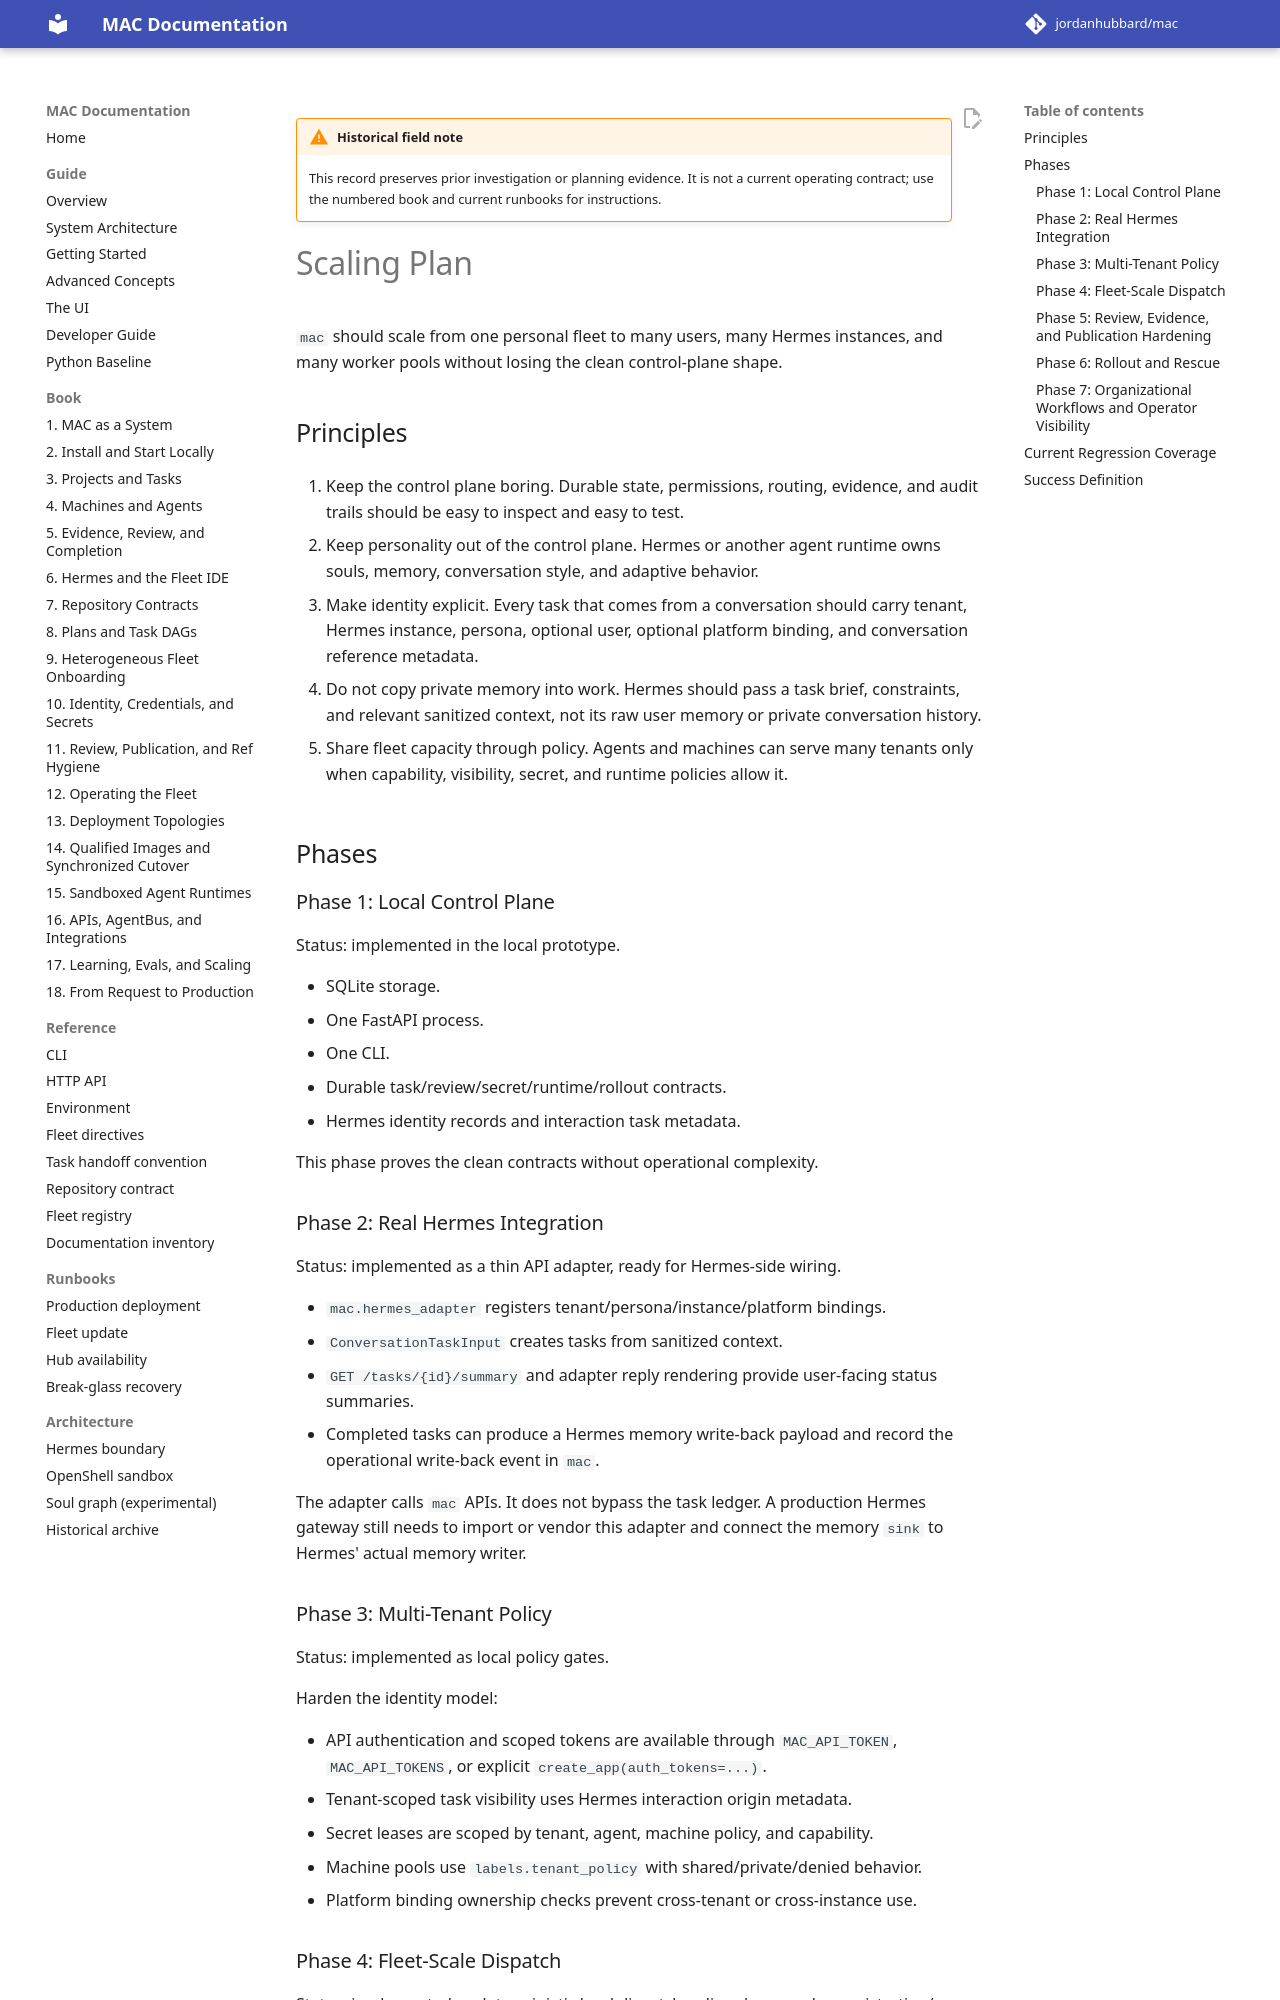

repository: jordanhubbard/mac · page: dev/archive/field-notes/scaling-plan/index.html · generator: mkdocs

!!! warning "Historical field note"
    This record preserves prior investigation or planning evidence. It is not a current operating contract; use the numbered book and current runbooks for instructions.

# Scaling Plan

`mac` should scale from one personal fleet to many users, many Hermes
instances, and many worker pools without losing the clean control-plane shape.

## Principles

1. Keep the control plane boring.
   Durable state, permissions, routing, evidence, and audit trails should be
   easy to inspect and easy to test.

2. Keep personality out of the control plane.
   Hermes or another agent runtime owns souls, memory, conversation style, and
   adaptive behavior.

3. Make identity explicit.
   Every task that comes from a conversation should carry tenant, Hermes
   instance, persona, optional user, optional platform binding, and
   conversation reference metadata.

4. Do not copy private memory into work.
   Hermes should pass a task brief, constraints, and relevant sanitized context,
   not its raw user memory or private conversation history.

5. Share fleet capacity through policy.
   Agents and machines can serve many tenants only when capability,
   visibility, secret, and runtime policies allow it.

## Phases

### Phase 1: Local Control Plane

Status: implemented in the local prototype.

- SQLite storage.
- One FastAPI process.
- One CLI.
- Durable task/review/secret/runtime/rollout contracts.
- Hermes identity records and interaction task metadata.

This phase proves the clean contracts without operational complexity.

### Phase 2: Real Hermes Integration

Status: implemented as a thin API adapter, ready for Hermes-side wiring.

- `mac.hermes_adapter` registers tenant/persona/instance/platform bindings.
- `ConversationTaskInput` creates tasks from sanitized context.
- `GET /tasks/{id}/summary` and adapter reply rendering provide user-facing
  status summaries.
- Completed tasks can produce a Hermes memory write-back payload and record the
  operational write-back event in `mac`.

The adapter calls `mac` APIs. It does not bypass the task ledger. A production
Hermes gateway still needs to import or vendor this adapter and connect the
memory `sink` to Hermes' actual memory writer.

### Phase 3: Multi-Tenant Policy

Status: implemented as local policy gates.

Harden the identity model:

- API authentication and scoped tokens are available through `MAC_API_TOKEN`,
  `MAC_API_TOKENS`, or explicit `create_app(auth_tokens=...)`.
- Tenant-scoped task visibility uses Hermes interaction origin metadata.
- Secret leases are scoped by tenant, agent, machine policy, and capability.
- Machine pools use `labels.tenant_policy` with shared/private/denied behavior.
- Platform binding ownership checks prevent cross-tenant or cross-instance use.
